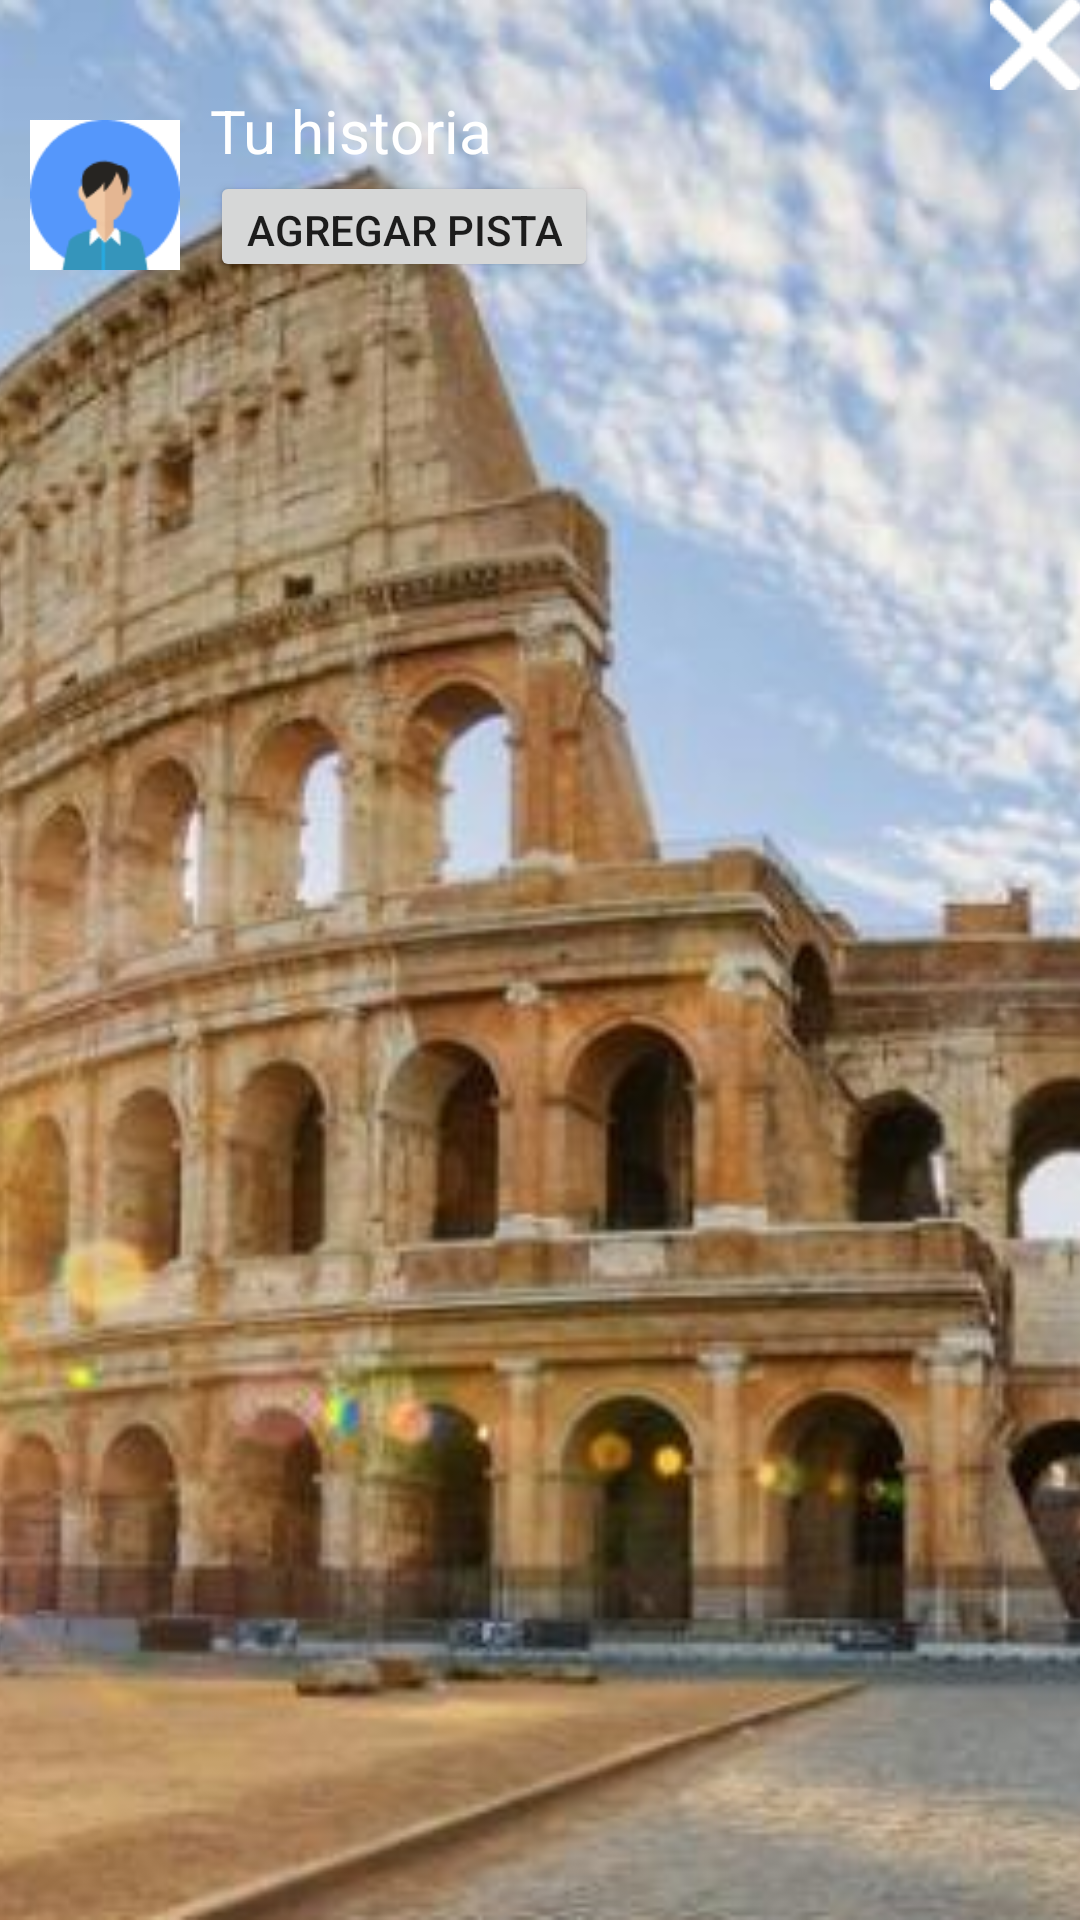

Write the Android layout XML for this screen, with the resource values it uses.
<!-- AndroidManifest.xml: application theme Theme.CityShare -->
<!-- res/layout/activity_user_story.xml -->
<?xml version="1.0" encoding="utf-8"?>
<FrameLayout xmlns:android="http://schemas.android.com/apk/res/android"
    xmlns:app="http://schemas.android.com/apk/res-auto"
    xmlns:tools="http://schemas.android.com/tools"
    android:layout_width="match_parent"
    android:layout_height="match_parent"
    android:clipToPadding="false"
    tools:context=".preguessActivity">


    <ImageView
        android:id="@+id/userStory"
        android:layout_width="match_parent"
        android:layout_height="match_parent"
        android:contentDescription="@string/adivin"
        android:scaleType="centerCrop"
        app:srcCompat="@drawable/coliseo" />

    <LinearLayout
        android:layout_width="match_parent"
        android:layout_height="match_parent"
        android:layout_gravity="start"
        android:layout_marginTop="30dp"
        android:layout_marginBottom="50dp"
        android:orientation="horizontal">

        <ImageView
            android:layout_width="70sp"
            android:layout_height="70sp"
            android:background="@null"
            android:padding="10sp"
            android:src="@drawable/fotop">

        </ImageView>

        <LinearLayout
            android:layout_width="0dp"
            android:layout_height="wrap_content"
            android:layout_weight="1"
            android:orientation="vertical">

            <TextView
                android:layout_width="wrap_content"
                android:layout_height="wrap_content"
                android:text="@string/yourStory"
                android:textColor="#FFFFFF"
                android:textSize="20sp">

            </TextView>

            <Button
                android:id="@+id/pista"
                android:layout_width="wrap_content"
                android:layout_height="37dp"
                android:layout_weight="1"
                android:text="Agregar pista" />
        </LinearLayout>



    </LinearLayout>

    <ImageButton
        android:id="@+id/imageButton"
        android:layout_width="30sp"
        android:layout_height="30sp"
        android:layout_gravity="end"
        android:background="@null"
        android:contentDescription="@string/close"
        app:srcCompat="@drawable/equis"
        tools:ignore="TouchTargetSizeCheck" />

</FrameLayout>
<!-- resources referenced by this layout -->
<resources>
  <!-- drawable coliseo: png bitmap (drawable, 928759 bytes) -->
  <!-- drawable equis: png bitmap (drawable, 474 bytes) -->
  <!-- drawable fotop: png bitmap (drawable, 2315 bytes) -->
  <string name="adivin"><b>Adivina!</b></string>
  <string name="close">Cerrar</string>
  <string name="yourStory">Tu historia</string>
  <style name="Theme.CityShare" parent="Theme.MaterialComponents.DayNight.NoActionBar">
          
          <item name="colorPrimary">@color/blueCity</item>
          <item name="colorPrimaryVariant">@color/white</item>
          <item name="colorOnPrimary">@color/white</item>
          
          <item name="colorSecondary">@color/teal_200</item>
          <item name="colorSecondaryVariant">@color/teal_700</item>
          <item name="colorOnSecondary">@color/black</item>
          
          <item name="android:statusBarColor" tools:targetApi="l">?attr/colorPrimaryVariant</item>
          
      </style>
  <color name="blueCity">#5597FB</color>
  <color name="white">#FFFFFFFF</color>
  <color name="teal_200">#FF03DAC5</color>
  <color name="teal_700">#FF018786</color>
  <color name="black">#FF000000</color>
</resources>
